Run: headless pygame with SDL's dummy video driver; simulated clock (each Clock.tick advances the game by its frame time, no real sleeping); random seed 0; keys injected as events and as key.get_pressed() state; no mouse input.
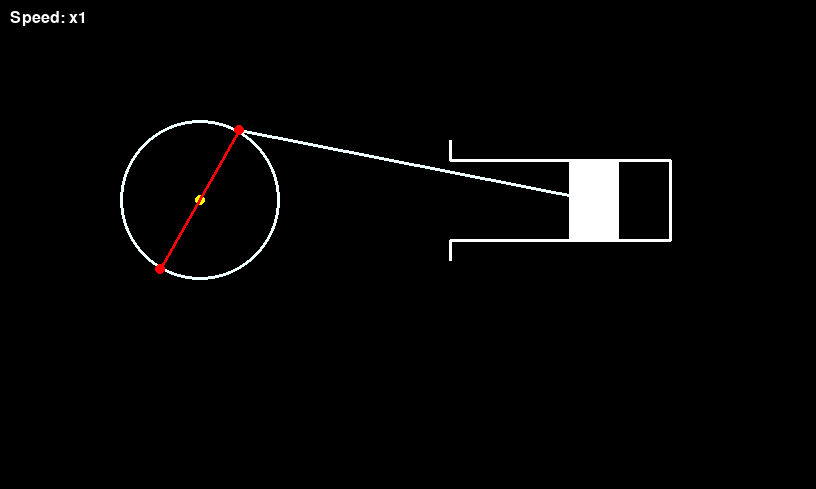
Frame 1 of 4 · flips 1–60 · no input
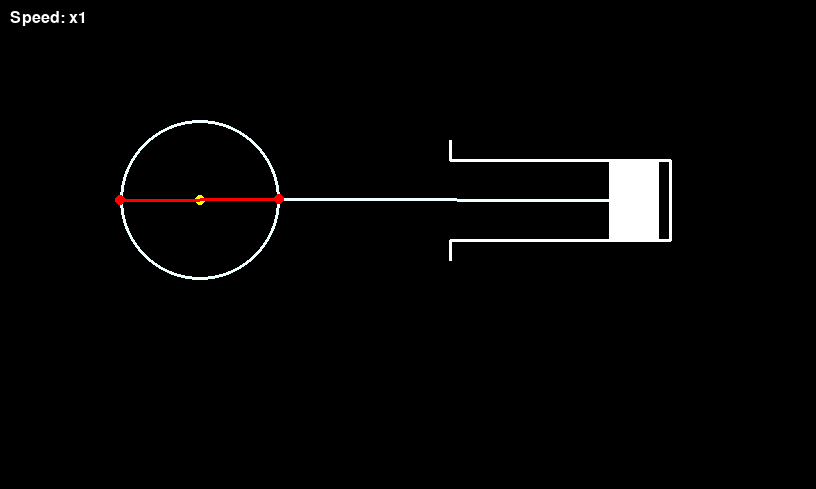
Frame 2 of 4 · flips 61–180 · tapped SPACE, RETURN · held RIGHT (→), D
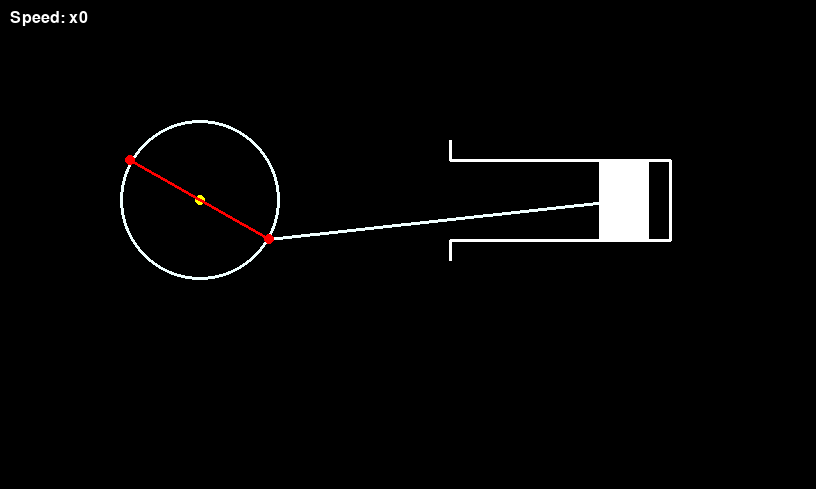
Frame 3 of 4 · flips 181–300 · held DOWN (↓), S
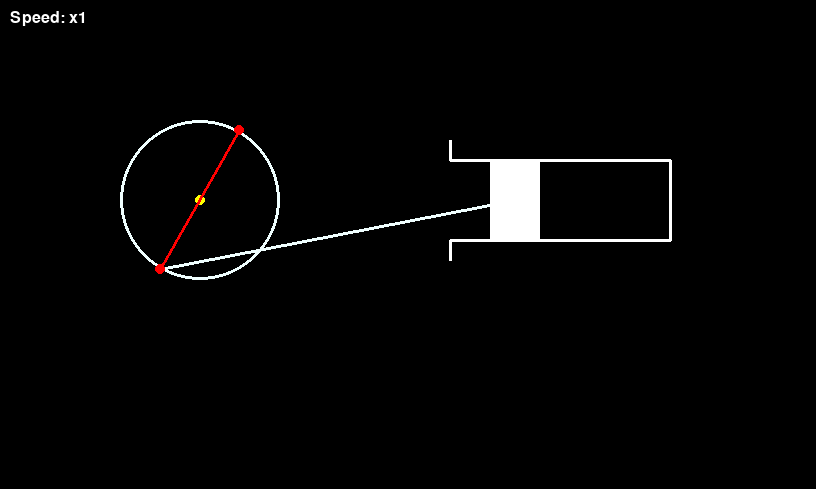
Frame 4 of 4 · flips 301–420 · held LEFT (←), A, UP (↑), W

The pygame program that drew these frames:

import pygame
import math
import sys

# Khởi tạo Pygame
pygame.init()

# Khai báo hằng số
WIDTH, HEIGHT = 816, 489
BLACK = (0, 0, 0)
YELLOW = (255, 255, 0)
RED = (255, 0, 0)
WHITE = (255, 255, 255)
AZURE = (240, 255, 255)

# Thiết lập màn hình
screen = pygame.display.set_mode((WIDTH, HEIGHT))
pygame.display.set_caption("Mô Phỏng Trục Khuỷu")

# Xác định tốc độ ban đầu
speed = 1

# Xác định các thông số của trục khuỷu và piston
crank_radius = 80
rod_length = 150
angle = 270

org = (200, 200)  # Gốc của trục khuỷu (tâm của đường tròn)
cylinder_width = 220
cylinder_height = 80
cylinder_x = 450
cylinder_y = org[1] - cylinder_height // 2

piston_width = 50
piston_height = 80
min_piston_x = cylinder_x
max_piston_x = cylinder_x + cylinder_width - piston_width

# Hàm trợ giúp để tính toán điểm trên đường tròn
def circle_point(radius, angle_in_degrees, origin):
    angle_in_radians = math.radians(angle_in_degrees)
    x = origin[0] + radius * math.cos(angle_in_radians)
    y = origin[1] + radius * math.sin(angle_in_radians)
    return (x, y)

# Vòng lặp chính
running = True
while running:
    screen.fill(BLACK)

    # Xử lý sự kiện
    for event in pygame.event.get():
        if event.type == pygame.QUIT:
            running = False
        elif event.type == pygame.KEYDOWN:
            if event.key == pygame.K_UP:
                speed += 1.0
            elif event.key == pygame.K_DOWN:
                speed = max(0.5, speed - 1.0)
            elif event.key == pygame.K_ESCAPE:
                running = False

    # Tính toán vị trí
    loc = circle_point(crank_radius, angle, org)
    opposite_loc = circle_point(crank_radius, angle + 180, org)
    piston_x = cylinder_x + (loc[0] - org[0]) + crank_radius
    piston_x = max(min_piston_x, min(piston_x, max_piston_x))
    piston_center = (piston_x + piston_width // 2, cylinder_y + (cylinder_height - piston_height) // 2 + piston_height // 2)

    # Vẽ đường tròn của trục khuỷu
    pygame.draw.circle(screen, AZURE, (int(org[0]), int(org[1])), crank_radius, 3)
    pygame.draw.circle(screen, YELLOW, (int(org[0]), int(org[1])), 5)  # Điểm trung tâm

    # Vẽ thanh nối
    pygame.draw.line(screen, AZURE, loc, piston_center, 3)
    pygame.draw.circle(screen, RED, (int(loc[0]), int(loc[1])), 5)  # Điểm di chuyển trên đường tròn
    pygame.draw.circle(screen, RED, (int(opposite_loc[0]), int(opposite_loc[1])), 5)  # Điểm đối diện

    # Vẽ piston
    pygame.draw.rect(screen, WHITE, (piston_x, cylinder_y + (cylinder_height - piston_height) // 2, piston_width, piston_height))

    # Vẽ xi-lanh
    top_left = (cylinder_x, cylinder_y)
    top_right = (cylinder_x + cylinder_width, cylinder_y)
    bottom_left = (cylinder_x, cylinder_y + cylinder_height)
    bottom_right = (cylinder_x + cylinder_width, cylinder_y + cylinder_height)
    pygame.draw.line(screen, WHITE, top_left, top_right, 3)
    pygame.draw.line(screen, WHITE, bottom_left, bottom_right, 3)
    pygame.draw.line(screen, WHITE, top_right, bottom_right, 3)

    #nối hai điểm màu đỏ đi qia tâm trục khuỷu
    pygame.draw.line(screen, RED, loc, opposite_loc, 3)


    # Các đường thẳng dọc ở bên trái của xi-lanh
    pygame.draw.line(screen, WHITE, top_left, (cylinder_x, cylinder_y - 20), 3)
    pygame.draw.line(screen, WHITE, bottom_left, (cylinder_x, cylinder_y + cylinder_height + 20), 3)

    font = pygame.font.Font(None, 24)
    text = font.render("Speed: " + "x"+str(int(speed)), True, (255, 255, 255))
    screen.blit(text, (10, 10))
    # Cập nhật góc
    angle += speed * 0.5
    if angle >= 360:
        angle = 0

    # Cập nhật màn hình
    pygame.display.flip()

    # Điều chỉnh tốc độ khung hình
    pygame.time.delay(10)

# Kết thúc chương trình
pygame.quit()
sys.exit()
